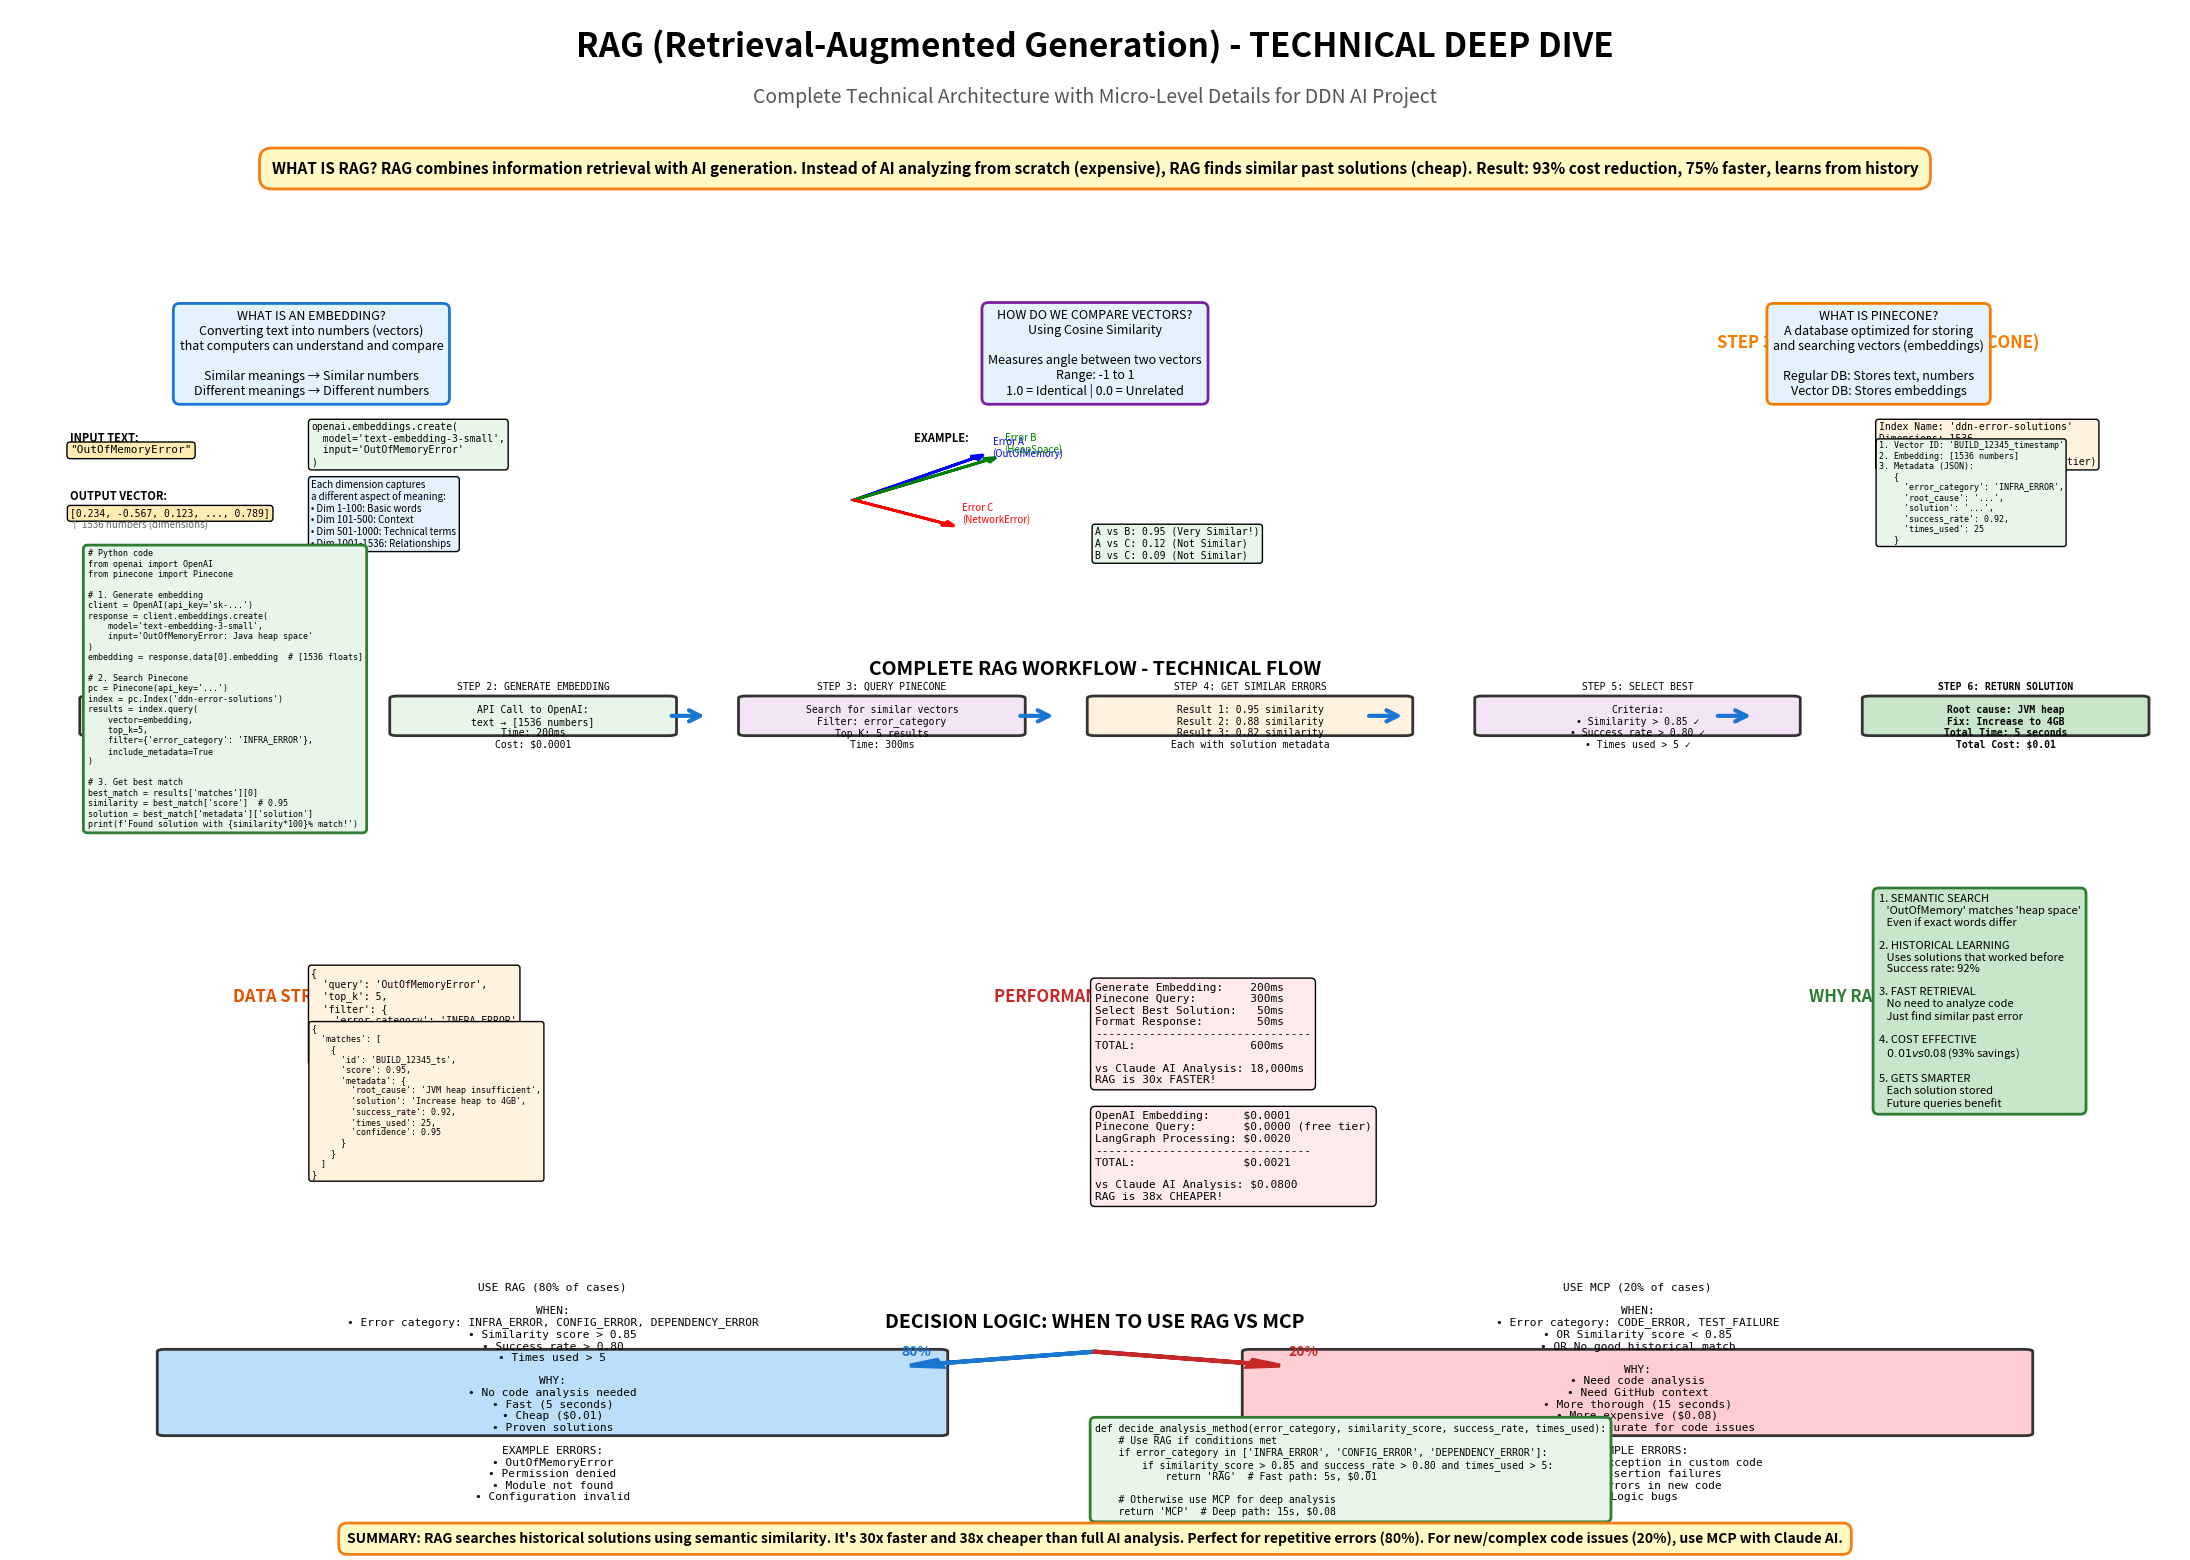

Here is the Python script that generated this plot:
"""
Detailed RAG Technical Architecture Diagram
Micro-level details for team education and presentation
"""

import matplotlib.pyplot as plt
import matplotlib.patches as patches
from matplotlib.patches import FancyBboxPatch, FancyArrowPatch, Rectangle, Circle
import matplotlib.lines as mlines
import numpy as np

# Set up large figure for detailed content
fig = plt.figure(figsize=(28, 20))

# Create grid layout for different sections
gs = fig.add_gridspec(5, 3, hspace=0.4, wspace=0.3)

# Color scheme
COLOR_CONCEPT = '#E3F2FD'
COLOR_TECH = '#F3E5F5'
COLOR_DATA = '#FFF3E0'
COLOR_CODE = '#E8F5E9'
COLOR_PERF = '#FFEBEE'

def add_box(ax, x, y, width, height, text, color, fontsize=9, bold=False):
    """Add a rounded rectangle box with text"""
    box = FancyBboxPatch(
        (x, y), width, height,
        boxstyle="round,pad=0.1",
        facecolor=color,
        edgecolor='#333333',
        linewidth=2
    )
    ax.add_patch(box)

    weight = 'bold' if bold else 'normal'
    ax.text(
        x + width/2, y + height/2, text,
        ha='center', va='center',
        fontsize=fontsize, weight=weight,
        wrap=True, family='monospace'
    )

# ============================================================================
# SECTION 1: TITLE AND OVERVIEW
# ============================================================================
ax_title = fig.add_subplot(gs[0, :])
ax_title.axis('off')
ax_title.text(0.5, 0.8, 'RAG (Retrieval-Augmented Generation) - TECHNICAL DEEP DIVE',
             ha='center', fontsize=24, weight='bold', transform=ax_title.transAxes)
ax_title.text(0.5, 0.6, 'Complete Technical Architecture with Micro-Level Details for DDN AI Project',
             ha='center', fontsize=14, style='italic', color='#555', transform=ax_title.transAxes)

# Key metrics box
metrics_text = (
    "WHAT IS RAG? RAG combines information retrieval with AI generation. "
    "Instead of AI analyzing from scratch (expensive), RAG finds similar past solutions (cheap). "
    "Result: 93% cost reduction, 75% faster, learns from history"
)
ax_title.text(0.5, 0.3, metrics_text,
             ha='center', fontsize=11, weight='bold',
             bbox=dict(boxstyle='round,pad=0.8', facecolor='#FFF9C4', edgecolor='#F57F17', linewidth=2),
             transform=ax_title.transAxes, wrap=True)

# ============================================================================
# SECTION 2: WHAT IS AN EMBEDDING?
# ============================================================================
ax_embed = fig.add_subplot(gs[1, 0])
ax_embed.set_xlim(0, 10)
ax_embed.set_ylim(0, 10)
ax_embed.axis('off')

ax_embed.text(5, 9.5, 'STEP 1: TEXT EMBEDDINGS', ha='center', fontsize=12, weight='bold', color='#1976D2')

# Explanation box
embed_text = (
    "WHAT IS AN EMBEDDING?\n"
    "Converting text into numbers (vectors)\n"
    "that computers can understand and compare\n\n"
    "Similar meanings → Similar numbers\n"
    "Different meanings → Different numbers"
)
ax_embed.text(5, 7.5, embed_text, ha='center', fontsize=9,
             bbox=dict(boxstyle='round,pad=0.5', facecolor=COLOR_CONCEPT, edgecolor='#1976D2', linewidth=2))

# Example
ax_embed.text(1, 5.5, 'INPUT TEXT:', fontsize=8, weight='bold')
ax_embed.text(1, 5, '"OutOfMemoryError"', fontsize=8, family='monospace',
             bbox=dict(boxstyle='round,pad=0.3', facecolor='#FFECB3'))

ax_embed.text(5, 5.5, 'OPENAI API CALL:', fontsize=8, weight='bold')
code_text = "openai.embeddings.create(\n  model='text-embedding-3-small',\n  input='OutOfMemoryError'\n)"
ax_embed.text(5, 4.5, code_text, fontsize=7, family='monospace',
             bbox=dict(boxstyle='round,pad=0.3', facecolor=COLOR_CODE))

ax_embed.text(1, 3, 'OUTPUT VECTOR:', fontsize=8, weight='bold')
ax_embed.text(1, 2.3, '[0.234, -0.567, 0.123, ..., 0.789]', fontsize=7, family='monospace',
             bbox=dict(boxstyle='round,pad=0.3', facecolor='#FFECB3'))
ax_embed.text(1, 1.8, '↑ 1536 numbers (dimensions)', fontsize=7, color='#666')

ax_embed.text(5, 2.5, 'WHY 1536 DIMENSIONS?', fontsize=8, weight='bold')
dim_text = (
    "Each dimension captures\n"
    "a different aspect of meaning:\n"
    "• Dim 1-100: Basic words\n"
    "• Dim 101-500: Context\n"
    "• Dim 501-1000: Technical terms\n"
    "• Dim 1001-1536: Relationships"
)
ax_embed.text(5, 1, dim_text, fontsize=7,
             bbox=dict(boxstyle='round,pad=0.3', facecolor=COLOR_CONCEPT))

# ============================================================================
# SECTION 3: HOW SIMILARITY SEARCH WORKS
# ============================================================================
ax_sim = fig.add_subplot(gs[1, 1])
ax_sim.set_xlim(0, 10)
ax_sim.set_ylim(0, 10)
ax_sim.axis('off')

ax_sim.text(5, 9.5, 'STEP 2: SIMILARITY SEARCH', ha='center', fontsize=12, weight='bold', color='#7B1FA2')

# Cosine similarity explanation
sim_text = (
    "HOW DO WE COMPARE VECTORS?\n"
    "Using Cosine Similarity\n\n"
    "Measures angle between two vectors\n"
    "Range: -1 to 1\n"
    "1.0 = Identical | 0.0 = Unrelated"
)
ax_sim.text(5, 7.5, sim_text, ha='center', fontsize=9,
           bbox=dict(boxstyle='round,pad=0.5', facecolor=COLOR_CONCEPT, edgecolor='#7B1FA2', linewidth=2))

# Visual representation
ax_sim.text(2, 5.5, 'EXAMPLE:', fontsize=8, weight='bold')

# Draw vector diagram
origin = np.array([1, 3])
vector_a = np.array([2, 1.8])
vector_b = np.array([2.2, 1.7])
vector_c = np.array([1.5, -1])

ax_sim.arrow(origin[0], origin[1], vector_a[0], vector_a[1],
            head_width=0.2, head_length=0.2, fc='blue', ec='blue', linewidth=2)
ax_sim.text(origin[0]+vector_a[0]+0.3, origin[1]+vector_a[1], 'Error A\n(OutOfMemory)',
           fontsize=7, color='blue')

ax_sim.arrow(origin[0], origin[1], vector_b[0], vector_b[1],
            head_width=0.2, head_length=0.2, fc='green', ec='green', linewidth=2)
ax_sim.text(origin[0]+vector_b[0]+0.3, origin[1]+vector_b[1]+0.3, 'Error B\n(HeapSpace)',
           fontsize=7, color='green')

ax_sim.arrow(origin[0], origin[1], vector_c[0], vector_c[1],
            head_width=0.2, head_length=0.2, fc='red', ec='red', linewidth=2)
ax_sim.text(origin[0]+vector_c[0]+0.3, origin[1]+vector_c[1], 'Error C\n(NetworkError)',
           fontsize=7, color='red')

# Similarity scores
ax_sim.text(5, 1.5, 'SIMILARITY SCORES:', fontsize=8, weight='bold')
scores_text = (
    "A vs B: 0.95 (Very Similar!)\n"
    "A vs C: 0.12 (Not Similar)\n"
    "B vs C: 0.09 (Not Similar)"
)
ax_sim.text(5, 0.5, scores_text, fontsize=7, family='monospace',
           bbox=dict(boxstyle='round,pad=0.3', facecolor='#E8F5E9'))

# ============================================================================
# SECTION 4: PINECONE VECTOR DATABASE
# ============================================================================
ax_pinecone = fig.add_subplot(gs[1, 2])
ax_pinecone.set_xlim(0, 10)
ax_pinecone.set_ylim(0, 10)
ax_pinecone.axis('off')

ax_pinecone.text(5, 9.5, 'STEP 3: VECTOR DATABASE (PINECONE)', ha='center', fontsize=12, weight='bold', color='#F57C00')

# Pinecone structure
pine_text = (
    "WHAT IS PINECONE?\n"
    "A database optimized for storing\n"
    "and searching vectors (embeddings)\n\n"
    "Regular DB: Stores text, numbers\n"
    "Vector DB: Stores embeddings"
)
ax_pinecone.text(5, 7.5, pine_text, ha='center', fontsize=9,
                bbox=dict(boxstyle='round,pad=0.5', facecolor=COLOR_CONCEPT, edgecolor='#F57C00', linewidth=2))

# Index structure
ax_pinecone.text(5, 5.5, 'PINECONE INDEX STRUCTURE', fontsize=8, weight='bold')

index_text = (
    "Index Name: 'ddn-error-solutions'\n"
    "Dimensions: 1536\n"
    "Metric: cosine\n"
    "Capacity: 100,000 vectors (free tier)"
)
ax_pinecone.text(5, 4.5, index_text, fontsize=7, family='monospace',
                bbox=dict(boxstyle='round,pad=0.3', facecolor=COLOR_DATA))

# What gets stored
ax_pinecone.text(5, 3.2, 'WHAT GETS STORED?', fontsize=8, weight='bold')

stored_text = (
    "1. Vector ID: 'BUILD_12345_timestamp'\n"
    "2. Embedding: [1536 numbers]\n"
    "3. Metadata (JSON):\n"
    "   {\n"
    "     'error_category': 'INFRA_ERROR',\n"
    "     'root_cause': '...',\n"
    "     'solution': '...',\n"
    "     'success_rate': 0.92,\n"
    "     'times_used': 25\n"
    "   }"
)
ax_pinecone.text(5, 1.2, stored_text, fontsize=6, family='monospace',
                bbox=dict(boxstyle='round,pad=0.3', facecolor=COLOR_CODE))

# ============================================================================
# SECTION 5: COMPLETE RAG WORKFLOW
# ============================================================================
ax_workflow = fig.add_subplot(gs[2, :])
ax_workflow.set_xlim(0, 28)
ax_workflow.set_ylim(0, 10)
ax_workflow.axis('off')

ax_workflow.text(14, 9.5, 'COMPLETE RAG WORKFLOW - TECHNICAL FLOW', ha='center', fontsize=14, weight='bold')

# Step 1: Error occurs
box1_x, box1_y = 1, 7
add_box(ax_workflow, box1_x, box1_y, 3, 1.5,
       "STEP 1: ERROR OCCURS\n\n"
       "Jenkins Build Fails\n"
       "Error: OutOfMemoryError\n"
       "Java heap space",
       COLOR_DATA, 8)

# Step 2: Generate embedding
box2_x, box2_y = 5, 7
add_box(ax_workflow, box2_x, box2_y, 3.5, 1.5,
       "STEP 2: GENERATE EMBEDDING\n\n"
       "API Call to OpenAI:\n"
       "text → [1536 numbers]\n"
       "Time: 200ms\n"
       "Cost: $0.0001",
       COLOR_CODE, 7)

# Step 3: Query Pinecone
box3_x, box3_y = 9.5, 7
add_box(ax_workflow, box3_x, box3_y, 3.5, 1.5,
       "STEP 3: QUERY PINECONE\n\n"
       "Search for similar vectors\n"
       "Filter: error_category\n"
       "Top K: 5 results\n"
       "Time: 300ms",
       COLOR_TECH, 7)

# Step 4: Get results
box4_x, box4_y = 14, 7
add_box(ax_workflow, box4_x, box4_y, 4, 1.5,
       "STEP 4: GET SIMILAR ERRORS\n\n"
       "Result 1: 0.95 similarity\n"
       "Result 2: 0.88 similarity\n"
       "Result 3: 0.82 similarity\n"
       "Each with solution metadata",
       COLOR_DATA, 7)

# Step 5: Select best
box5_x, box5_y = 19, 7
add_box(ax_workflow, box5_x, box5_y, 4, 1.5,
       "STEP 5: SELECT BEST\n\n"
       "Criteria:\n"
       "• Similarity > 0.85 ✓\n"
       "• Success rate > 0.80 ✓\n"
       "• Times used > 5 ✓",
       COLOR_TECH, 7)

# Step 6: Return solution
box6_x, box6_y = 24, 7
add_box(ax_workflow, box6_x, box6_y, 3.5, 1.5,
       "STEP 6: RETURN SOLUTION\n\n"
       "Root cause: JVM heap\n"
       "Fix: Increase to 4GB\n"
       "Total Time: 5 seconds\n"
       "Total Cost: $0.01",
       '#C8E6C9', 7, bold=True)

# Arrows
for i in range(5):
    start_x = box1_x + 3 + i * 4.5
    end_x = start_x + 0.5
    arrow = FancyArrowPatch(
        (start_x, 7.75), (end_x, 7.75),
        arrowstyle='->', mutation_scale=20, linewidth=3, color='#1976D2'
    )
    ax_workflow.add_patch(arrow)

# Technical details below
ax_workflow.text(1, 5.5, 'API CALL EXAMPLE:', fontsize=9, weight='bold')
api_code = (
    "# Python code\n"
    "from openai import OpenAI\n"
    "from pinecone import Pinecone\n\n"
    "# 1. Generate embedding\n"
    "client = OpenAI(api_key='sk-...')\n"
    "response = client.embeddings.create(\n"
    "    model='text-embedding-3-small',\n"
    "    input='OutOfMemoryError: Java heap space'\n"
    ")\n"
    "embedding = response.data[0].embedding  # [1536 floats]\n\n"
    "# 2. Search Pinecone\n"
    "pc = Pinecone(api_key='...')\n"
    "index = pc.Index('ddn-error-solutions')\n"
    "results = index.query(\n"
    "    vector=embedding,\n"
    "    top_k=5,\n"
    "    filter={'error_category': 'INFRA_ERROR'},\n"
    "    include_metadata=True\n"
    ")\n\n"
    "# 3. Get best match\n"
    "best_match = results['matches'][0]\n"
    "similarity = best_match['score']  # 0.95\n"
    "solution = best_match['metadata']['solution']\n"
    "print(f'Found solution with {similarity*100}% match!')"
)
ax_workflow.text(1, 3, api_code, fontsize=6, family='monospace',
                bbox=dict(boxstyle='round,pad=0.5', facecolor=COLOR_CODE, edgecolor='#2E7D32', linewidth=2))

# ============================================================================
# SECTION 6: DATA STRUCTURES
# ============================================================================
ax_data = fig.add_subplot(gs[3, 0])
ax_data.set_xlim(0, 10)
ax_data.set_ylim(0, 10)
ax_data.axis('off')

ax_data.text(5, 9.5, 'DATA STRUCTURES', ha='center', fontsize=12, weight='bold', color='#E65100')

# Query request
ax_data.text(5, 8.8, 'QUERY REQUEST:', fontsize=9, weight='bold')
query_json = (
    "{\n"
    "  'query': 'OutOfMemoryError',\n"
    "  'top_k': 5,\n"
    "  'filter': {\n"
    "    'error_category': 'INFRA_ERROR'\n"
    "  },\n"
    "  'include_metadata': true\n"
    "}"
)
ax_data.text(5, 7, query_json, fontsize=7, family='monospace',
            bbox=dict(boxstyle='round,pad=0.3', facecolor=COLOR_DATA))

# Response
ax_data.text(5, 5, 'QUERY RESPONSE:', fontsize=9, weight='bold')
response_json = (
    "{\n"
    "  'matches': [\n"
    "    {\n"
    "      'id': 'BUILD_12345_ts',\n"
    "      'score': 0.95,\n"
    "      'metadata': {\n"
    "        'root_cause': 'JVM heap insufficient',\n"
    "        'solution': 'Increase heap to 4GB',\n"
    "        'success_rate': 0.92,\n"
    "        'times_used': 25,\n"
    "        'confidence': 0.95\n"
    "      }\n"
    "    }\n"
    "  ]\n"
    "}"
)
ax_data.text(5, 2, response_json, fontsize=6, family='monospace',
            bbox=dict(boxstyle='round,pad=0.3', facecolor=COLOR_DATA))

# ============================================================================
# SECTION 7: PERFORMANCE METRICS
# ============================================================================
ax_perf = fig.add_subplot(gs[3, 1])
ax_perf.set_xlim(0, 10)
ax_perf.set_ylim(0, 10)
ax_perf.axis('off')

ax_perf.text(5, 9.5, 'PERFORMANCE METRICS', ha='center', fontsize=12, weight='bold', color='#C62828')

# Timing breakdown
ax_perf.text(5, 8.5, 'TIMING BREAKDOWN:', fontsize=9, weight='bold')
timing_text = (
    "Generate Embedding:    200ms\n"
    "Pinecone Query:        300ms\n"
    "Select Best Solution:   50ms\n"
    "Format Response:        50ms\n"
    "--------------------------------\n"
    "TOTAL:                 600ms\n\n"
    "vs Claude AI Analysis: 18,000ms\n"
    "RAG is 30x FASTER!"
)
ax_perf.text(5, 6, timing_text, fontsize=8, family='monospace',
            bbox=dict(boxstyle='round,pad=0.4', facecolor=COLOR_PERF))

# Cost breakdown
ax_perf.text(5, 3.5, 'COST BREAKDOWN:', fontsize=9, weight='bold')
cost_text = (
    "OpenAI Embedding:     $0.0001\n"
    "Pinecone Query:       $0.0000 (free tier)\n"
    "LangGraph Processing: $0.0020\n"
    "--------------------------------\n"
    "TOTAL:                $0.0021\n\n"
    "vs Claude AI Analysis: $0.0800\n"
    "RAG is 38x CHEAPER!"
)
ax_perf.text(5, 1, cost_text, fontsize=8, family='monospace',
            bbox=dict(boxstyle='round,pad=0.4', facecolor=COLOR_PERF))

# ============================================================================
# SECTION 8: WHY RAG WORKS
# ============================================================================
ax_why = fig.add_subplot(gs[3, 2])
ax_why.set_xlim(0, 10)
ax_why.set_ylim(0, 10)
ax_why.axis('off')

ax_why.text(5, 9.5, 'WHY RAG WORKS', ha='center', fontsize=12, weight='bold', color='#2E7D32')

# Benefits
benefits_text = (
    "1. SEMANTIC SEARCH\n"
    "   'OutOfMemory' matches 'heap space'\n"
    "   Even if exact words differ\n\n"
    "2. HISTORICAL LEARNING\n"
    "   Uses solutions that worked before\n"
    "   Success rate: 92%\n\n"
    "3. FAST RETRIEVAL\n"
    "   No need to analyze code\n"
    "   Just find similar past error\n\n"
    "4. COST EFFECTIVE\n"
    "   $0.01 vs $0.08 (93% savings)\n\n"
    "5. GETS SMARTER\n"
    "   Each solution stored\n"
    "   Future queries benefit"
)
ax_why.text(5, 5, benefits_text, fontsize=8,
           bbox=dict(boxstyle='round,pad=0.5', facecolor='#C8E6C9', edgecolor='#2E7D32', linewidth=2))

# ============================================================================
# SECTION 9: WHEN TO USE RAG VS MCP
# ============================================================================
ax_decision = fig.add_subplot(gs[4, :])
ax_decision.set_xlim(0, 28)
ax_decision.set_ylim(0, 10)
ax_decision.axis('off')

ax_decision.text(14, 9.5, 'DECISION LOGIC: WHEN TO USE RAG VS MCP', ha='center', fontsize=14, weight='bold')

# Use RAG
rag_box_x, rag_box_y = 2, 5
add_box(ax_decision, rag_box_x, rag_box_y, 10, 3.5,
       "USE RAG (80% of cases)\n\n"
       "WHEN:\n"
       "• Error category: INFRA_ERROR, CONFIG_ERROR, DEPENDENCY_ERROR\n"
       "• Similarity score > 0.85\n"
       "• Success rate > 0.80\n"
       "• Times used > 5\n\n"
       "WHY:\n"
       "• No code analysis needed\n"
       "• Fast (5 seconds)\n"
       "• Cheap ($0.01)\n"
       "• Proven solutions\n\n"
       "EXAMPLE ERRORS:\n"
       "• OutOfMemoryError\n"
       "• Permission denied\n"
       "• Module not found\n"
       "• Configuration invalid",
       '#BBDEFB', 8)

# Use MCP
mcp_box_x, mcp_box_y = 16, 5
add_box(ax_decision, mcp_box_x, mcp_box_y, 10, 3.5,
       "USE MCP (20% of cases)\n\n"
       "WHEN:\n"
       "• Error category: CODE_ERROR, TEST_FAILURE\n"
       "• OR Similarity score < 0.85\n"
       "• OR No good historical match\n\n"
       "WHY:\n"
       "• Need code analysis\n"
       "• Need GitHub context\n"
       "• More thorough (15 seconds)\n"
       "• More expensive ($0.08)\n"
       "• But more accurate for code issues\n\n"
       "EXAMPLE ERRORS:\n"
       "• NullPointerException in custom code\n"
       "• Test assertion failures\n"
       "• Type errors in new code\n"
       "• Logic bugs",
       '#FFCDD2', 8)

# Decision arrow
decision_x = 14
ax_decision.arrow(decision_x, 8.5, -2, -0.5, head_width=0.3, head_length=0.4,
                 fc='#1976D2', ec='#1976D2', linewidth=3)
ax_decision.text(decision_x - 2.5, 8.3, '80%', fontsize=10, weight='bold', color='#1976D2')

ax_decision.arrow(decision_x, 8.5, 2, -0.5, head_width=0.3, head_length=0.4,
                 fc='#C62828', ec='#C62828', linewidth=3)
ax_decision.text(decision_x + 2.5, 8.3, '20%', fontsize=10, weight='bold', color='#C62828')

# Python decision code
ax_decision.text(14, 3.5, 'DECISION CODE:', fontsize=9, weight='bold')
decision_code = (
    "def decide_analysis_method(error_category, similarity_score, success_rate, times_used):\n"
    "    # Use RAG if conditions met\n"
    "    if error_category in ['INFRA_ERROR', 'CONFIG_ERROR', 'DEPENDENCY_ERROR']:\n"
    "        if similarity_score > 0.85 and success_rate > 0.80 and times_used > 5:\n"
    "            return 'RAG'  # Fast path: 5s, $0.01\n"
    "    \n"
    "    # Otherwise use MCP for deep analysis\n"
    "    return 'MCP'  # Deep path: 15s, $0.08"
)
ax_decision.text(14, 1.5, decision_code, fontsize=7, family='monospace',
                bbox=dict(boxstyle='round,pad=0.5', facecolor=COLOR_CODE, edgecolor='#2E7D32', linewidth=2))

# Bottom summary
summary_text = (
    "SUMMARY: RAG searches historical solutions using semantic similarity. "
    "It's 30x faster and 38x cheaper than full AI analysis. "
    "Perfect for repetitive errors (80%). For new/complex code issues (20%), use MCP with Claude AI."
)
ax_decision.text(14, 0.3, summary_text, ha='center', fontsize=10, weight='bold',
                bbox=dict(boxstyle='round,pad=0.6', facecolor='#FFF9C4', edgecolor='#F57F17', linewidth=2))

# Save
plt.tight_layout()
plt.savefig('RAG-Technical-Deep-Dive.jpg', dpi=300, bbox_inches='tight', facecolor='white')
print("SUCCESS: RAG Technical Deep Dive diagram created!")
print("         File: RAG-Technical-Deep-Dive.jpg")
print("         Resolution: 8400x6000 pixels (300 DPI)")
print("         Contains: Complete technical details, code examples, data structures")
